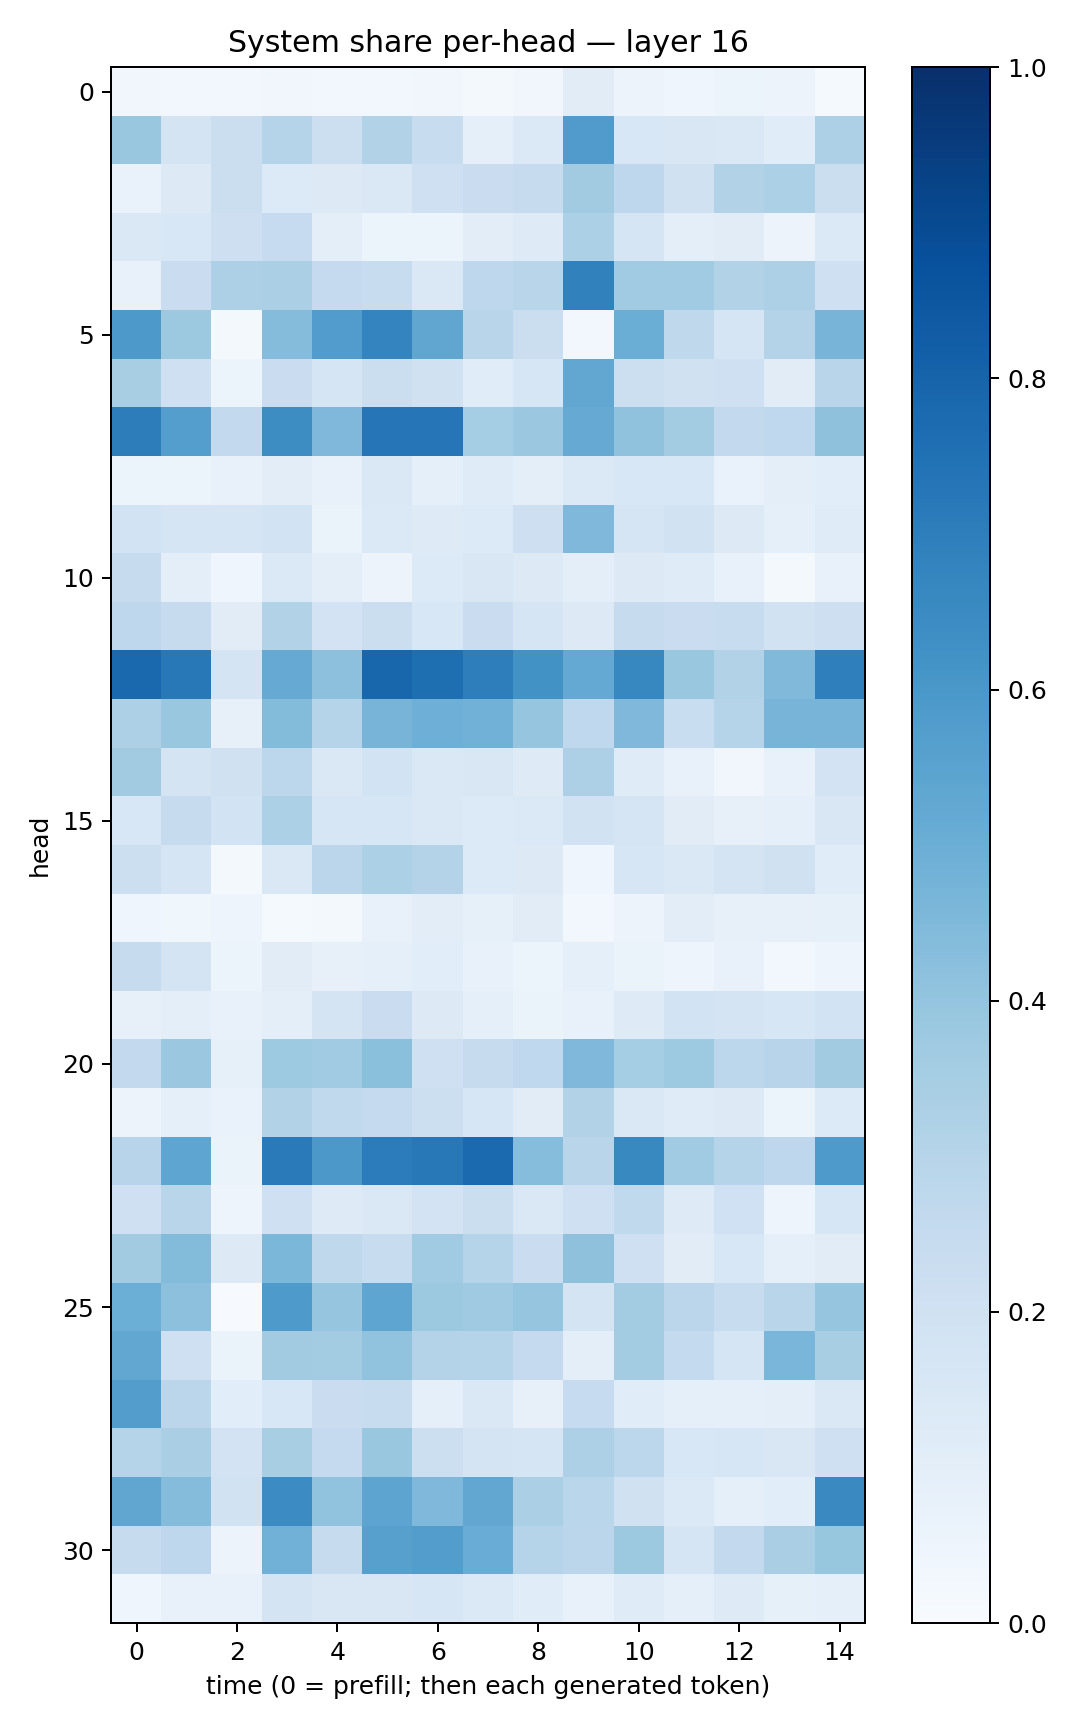

Source data for this figure (header and first rows):
0.031518426, 0.028311651, 0.02941495, 0.031765144, 0.02756916, 0.025852047, 0.033210408, 0.02116463, 0.03406259, 0.11275204, 0.05505569, 0.043234665, 0.05125289, 0.05734473, 0.013239674
0.3871, 0.1743, 0.2252, 0.2974, 0.2177, 0.3092, 0.2369, 0.08614, 0.1379, 0.5805, 0.1545, 0.1501, 0.1438, 0.1166, 0.3269
0.06688, 0.1294, 0.2238, 0.1351, 0.1265, 0.1414, 0.2092, 0.2291, 0.2438, 0.3604, 0.2736, 0.1964, 0.3162, 0.3316, 0.2237
0.1451, 0.1534, 0.2148, 0.2488, 0.0957, 0.05358, 0.06107, 0.1053, 0.1226, 0.331, 0.1645, 0.09868, 0.1096, 0.05531, 0.1369
0.07319, 0.2281, 0.3277, 0.3334, 0.2525, 0.2346, 0.1421, 0.2763, 0.2913, 0.6853, 0.3653, 0.3649, 0.3118, 0.3265, 0.2063
0.5914, 0.3779, 0.01888, 0.4354, 0.5744, 0.6738, 0.534, 0.2925, 0.2227, 0.02631, 0.502, 0.2724, 0.1691, 0.3058, 0.4715
0.3432, 0.2065, 0.05872, 0.2277, 0.1709, 0.2263, 0.1966, 0.1159, 0.1608, 0.528, 0.2154, 0.1974, 0.2098, 0.1108, 0.2919
0.7012, 0.5669, 0.2579, 0.6411, 0.4512, 0.7325, 0.727, 0.3539, 0.3809, 0.5121, 0.4094, 0.3589, 0.2595, 0.2667, 0.4125
0.06192, 0.0521, 0.07722, 0.104, 0.07733, 0.1409, 0.09365, 0.1203, 0.09756, 0.1382, 0.1525, 0.1541, 0.06894, 0.09893, 0.1072
0.1869, 0.165, 0.1682, 0.1847, 0.06416, 0.1396, 0.1228, 0.1345, 0.2125, 0.4499, 0.1671, 0.195, 0.13, 0.08963, 0.1198
0.2459, 0.09993, 0.04018, 0.1391, 0.09602, 0.05549, 0.1332, 0.1514, 0.1306, 0.1007, 0.1307, 0.1205, 0.07151, 0.02152, 0.0739
0.2751, 0.2451, 0.1121, 0.3158, 0.1827, 0.2229, 0.1548, 0.2294, 0.1695, 0.1316, 0.2427, 0.2291, 0.2344, 0.1903, 0.2139
0.7832, 0.7208, 0.1793, 0.5136, 0.4172, 0.791, 0.7612, 0.6978, 0.6216, 0.5214, 0.6644, 0.3854, 0.3124, 0.4472, 0.694
0.3246, 0.3873, 0.07911, 0.4399, 0.298, 0.4699, 0.4943, 0.4828, 0.3984, 0.2666, 0.4494, 0.2341, 0.3039, 0.4711, 0.4715
0.3616, 0.1768, 0.1953, 0.2778, 0.1456, 0.1869, 0.1462, 0.151, 0.1244, 0.3251, 0.1173, 0.07323, 0.03225, 0.07036, 0.1798
0.1546, 0.2443, 0.187, 0.3295, 0.1583, 0.1603, 0.1421, 0.1362, 0.1371, 0.195, 0.1698, 0.1104, 0.08192, 0.09113, 0.1502
0.2152, 0.1642, 0.01646, 0.1467, 0.2821, 0.3313, 0.3085, 0.1362, 0.1265, 0.04564, 0.1575, 0.1421, 0.1719, 0.199, 0.1152
0.04446, 0.0372, 0.04826, 0.01368, 0.02221, 0.07191, 0.1017, 0.08242, 0.1132, 0.02967, 0.05548, 0.1052, 0.07991, 0.08166, 0.08415
0.2448, 0.1757, 0.06142, 0.1116, 0.08125, 0.08967, 0.1091, 0.07185, 0.05164, 0.09296, 0.06628, 0.04988, 0.07078, 0.02945, 0.04758
0.08195, 0.09517, 0.07186, 0.09472, 0.1784, 0.2303, 0.1286, 0.0881, 0.06362, 0.07801, 0.1226, 0.1863, 0.1738, 0.164, 0.1855
0.2582, 0.3818, 0.08288, 0.3721, 0.3647, 0.4208, 0.2087, 0.243, 0.2676, 0.4502, 0.3521, 0.3746, 0.2785, 0.2938, 0.3631
0.05763, 0.08767, 0.06739, 0.3152, 0.2631, 0.25, 0.2174, 0.1611, 0.1126, 0.3118, 0.1456, 0.1195, 0.1317, 0.06175, 0.1351
0.2951, 0.5356, 0.06348, 0.7148, 0.5963, 0.7034, 0.7203, 0.7755, 0.43, 0.2917, 0.6583, 0.3636, 0.3017, 0.2762, 0.5889
0.2087, 0.2907, 0.04947, 0.2032, 0.1223, 0.1418, 0.1834, 0.2193, 0.1477, 0.2072, 0.2649, 0.1237, 0.2028, 0.04959, 0.1637
0.3618, 0.4394, 0.1298, 0.4597, 0.2734, 0.2395, 0.3647, 0.3043, 0.2285, 0.4139, 0.2068, 0.1105, 0.1561, 0.09078, 0.1103
0.4988, 0.4145, 0.007344, 0.5886, 0.3947, 0.5383, 0.3768, 0.3686, 0.3967, 0.1737, 0.3591, 0.2841, 0.2408, 0.2896, 0.3968
0.5281, 0.2099, 0.06484, 0.36, 0.3582, 0.405, 0.3077, 0.3003, 0.2513, 0.09656, 0.3576, 0.2572, 0.1699, 0.4633, 0.3423
0.5726, 0.2838, 0.109, 0.1545, 0.228, 0.2355, 0.08743, 0.1424, 0.07833, 0.2491, 0.1168, 0.08852, 0.09157, 0.09527, 0.146
0.3042, 0.3396, 0.183, 0.3431, 0.2507, 0.3891, 0.2163, 0.1764, 0.1675, 0.328, 0.2786, 0.1526, 0.1605, 0.1508, 0.2109
0.5342, 0.4363, 0.1877, 0.6484, 0.4062, 0.5411, 0.4506, 0.5307, 0.3355, 0.2854, 0.1984, 0.1387, 0.08955, 0.1092, 0.655
0.2457, 0.2735, 0.05609, 0.4837, 0.245, 0.5612, 0.5735, 0.5057, 0.3026, 0.283, 0.3761, 0.1642, 0.2613, 0.339, 0.3907
0.04578, 0.07241, 0.0731, 0.172, 0.151, 0.1504, 0.1608, 0.1386, 0.1171, 0.0742, 0.1201, 0.09055, 0.1224, 0.0835, 0.08657
